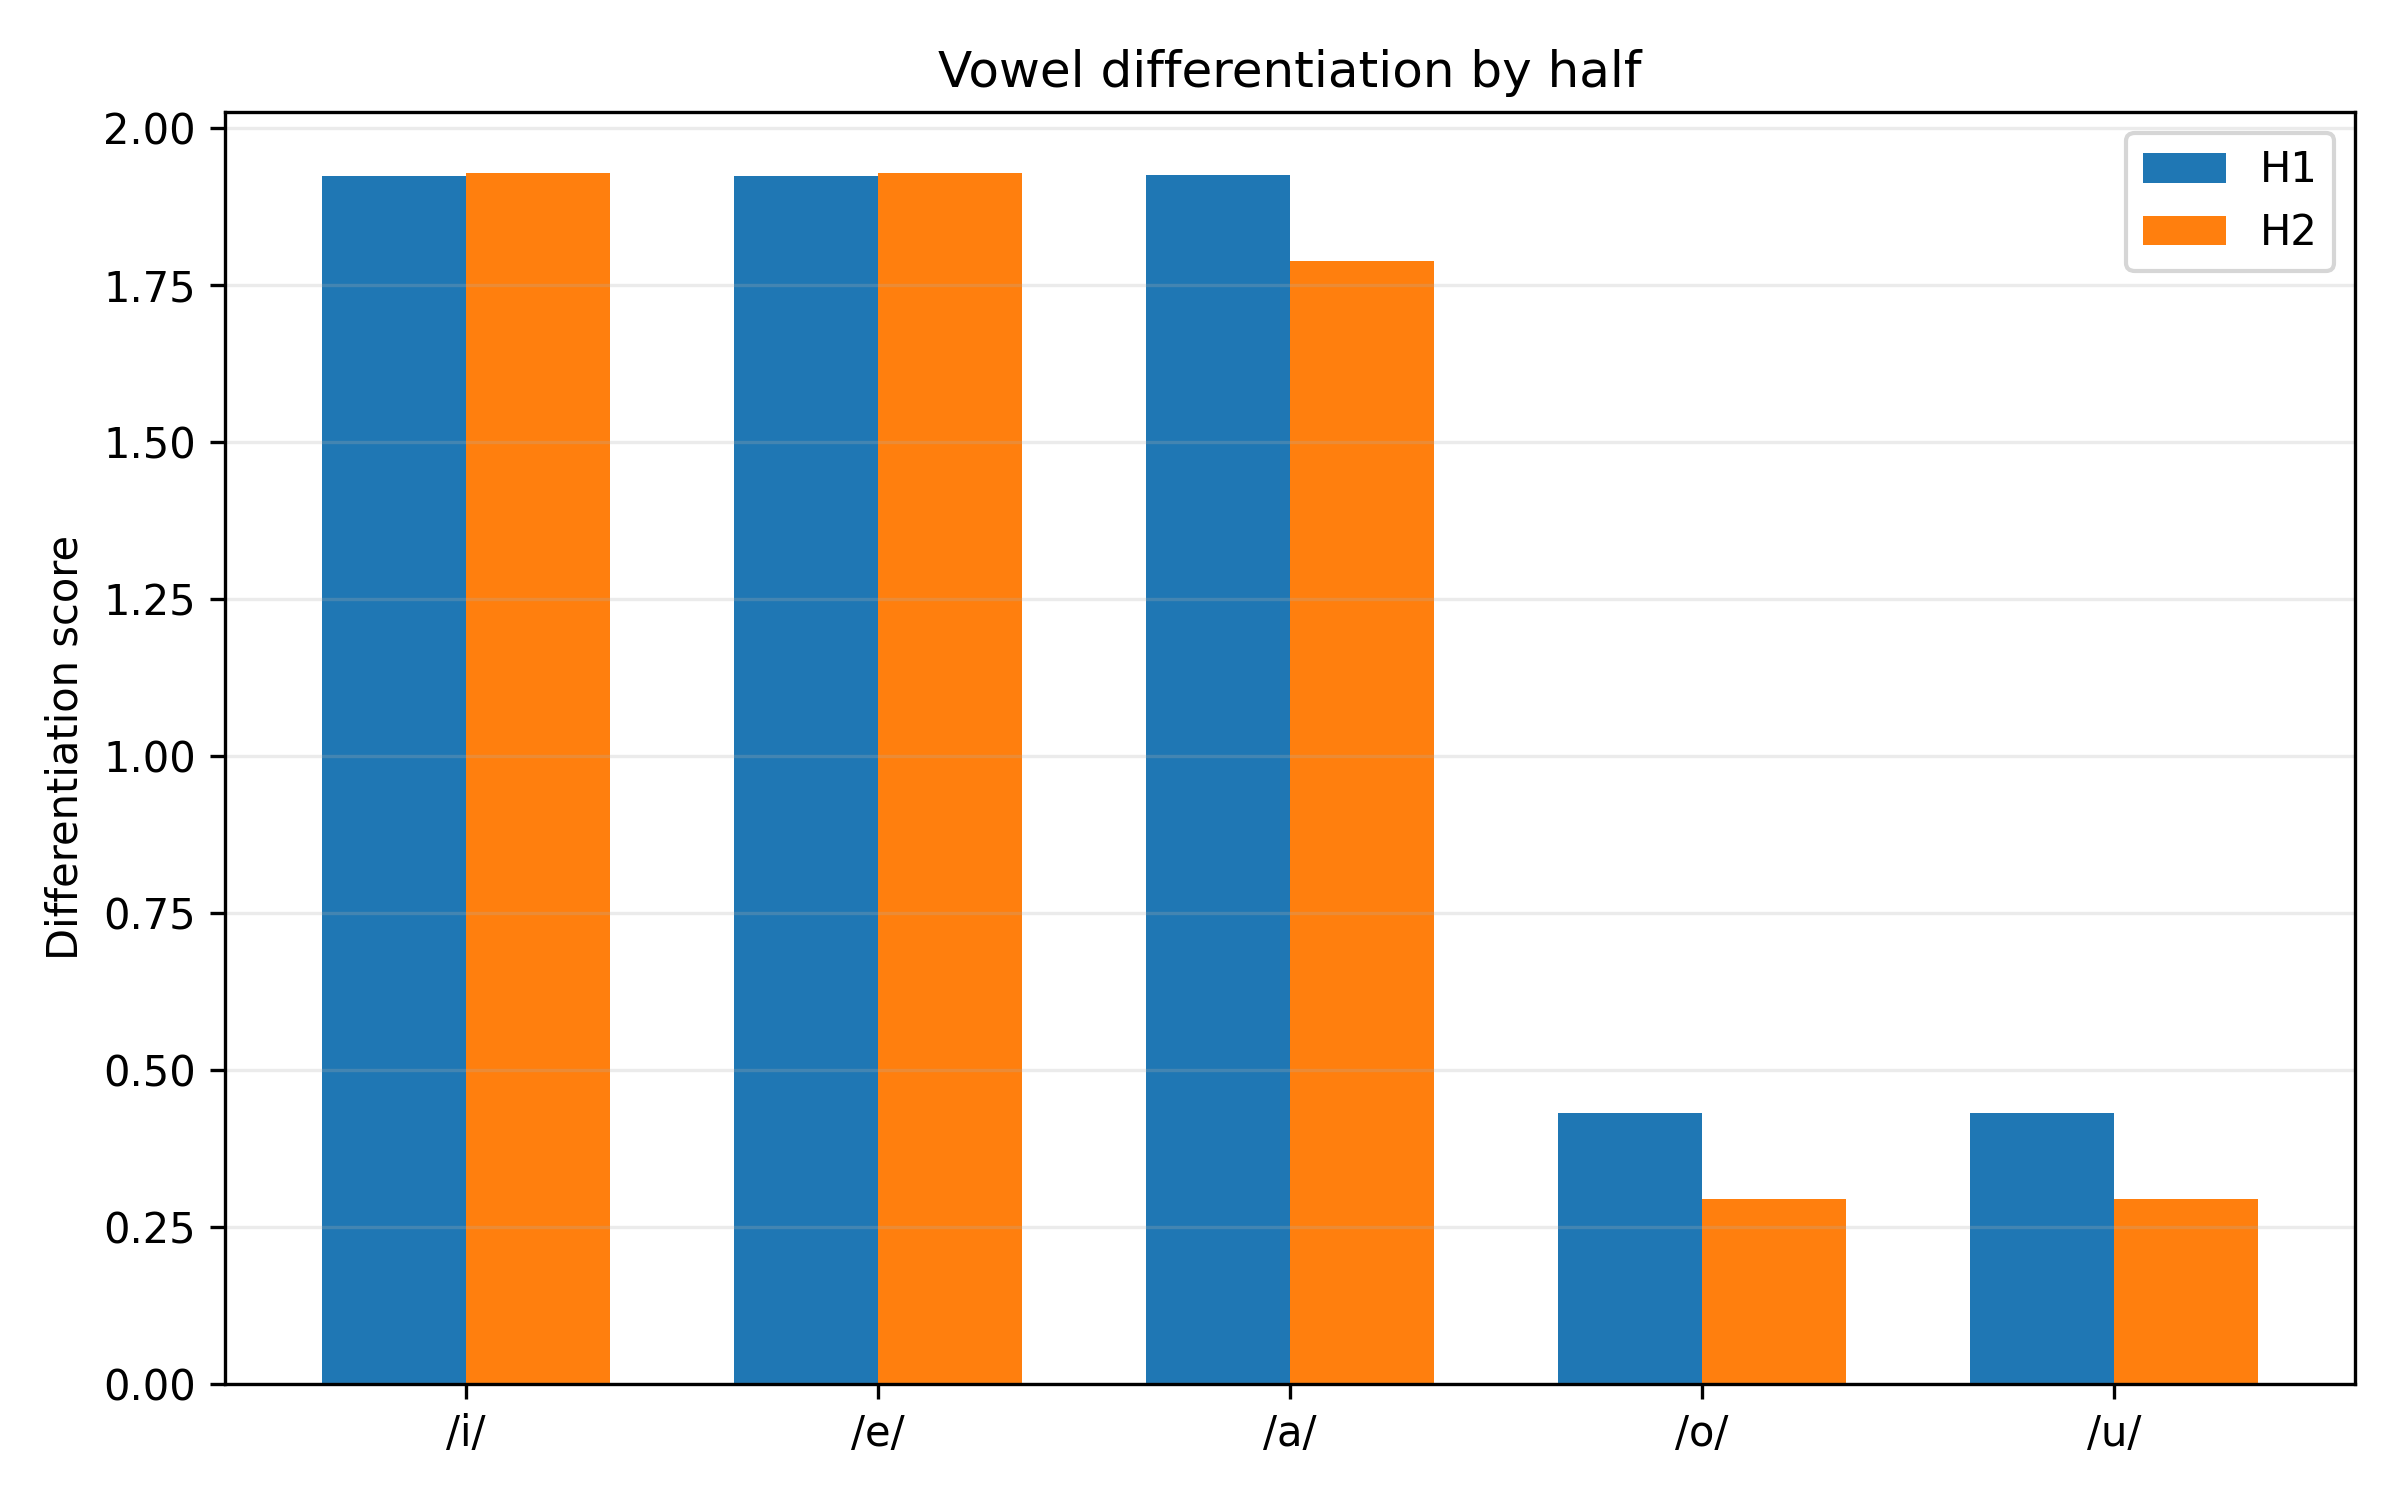

The file beside this chart, header and first rows:
half, vowel, nearest_vowel, nearest_centroid_distance, within_dispersion_mean, pooled_dispersion_with_nearest, differentiation_score, overlap_risk, silhouette_mean, silhouette_median, n_silhouette_tokens
H1, i, e, 283.3, 140.6, 147.2, 1.924, 0.5198, 0.3326, 0.5085, 340
H1, e, i, 283.3, 153.6, 147.2, 1.924, 0.5198, 0.1039, 0.2467, 247
H1, a, o, 330.9, 162.6, 171.9, 1.925, 0.5196, 0.2035, 0.3281, 279
H1, o, u, 92.74, 180.8, 215.1, 0.4312, 2.319, 0.1324, 0.2612, 285
H1, u, o, 92.74, 244.6, 215.1, 0.4312, 2.319, -0.2233, -0.2633, 63
H2, i, e, 280.1, 125.9, 145.2, 1.929, 0.5184, 0.3241, 0.5139, 184
H2, e, i, 280.1, 162.2, 145.2, 1.929, 0.5184, 0.1277, 0.2728, 164
H2, a, o, 318.6, 195.3, 178.2, 1.788, 0.5594, 0.08744, 0.1638, 235
H2, o, u, 73.41, 159.3, 249.2, 0.2946, 3.394, 0.2031, 0.301, 205
H2, u, o, 73.41, 314.3, 249.2, 0.2946, 3.394, -0.25, -0.3048, 35
